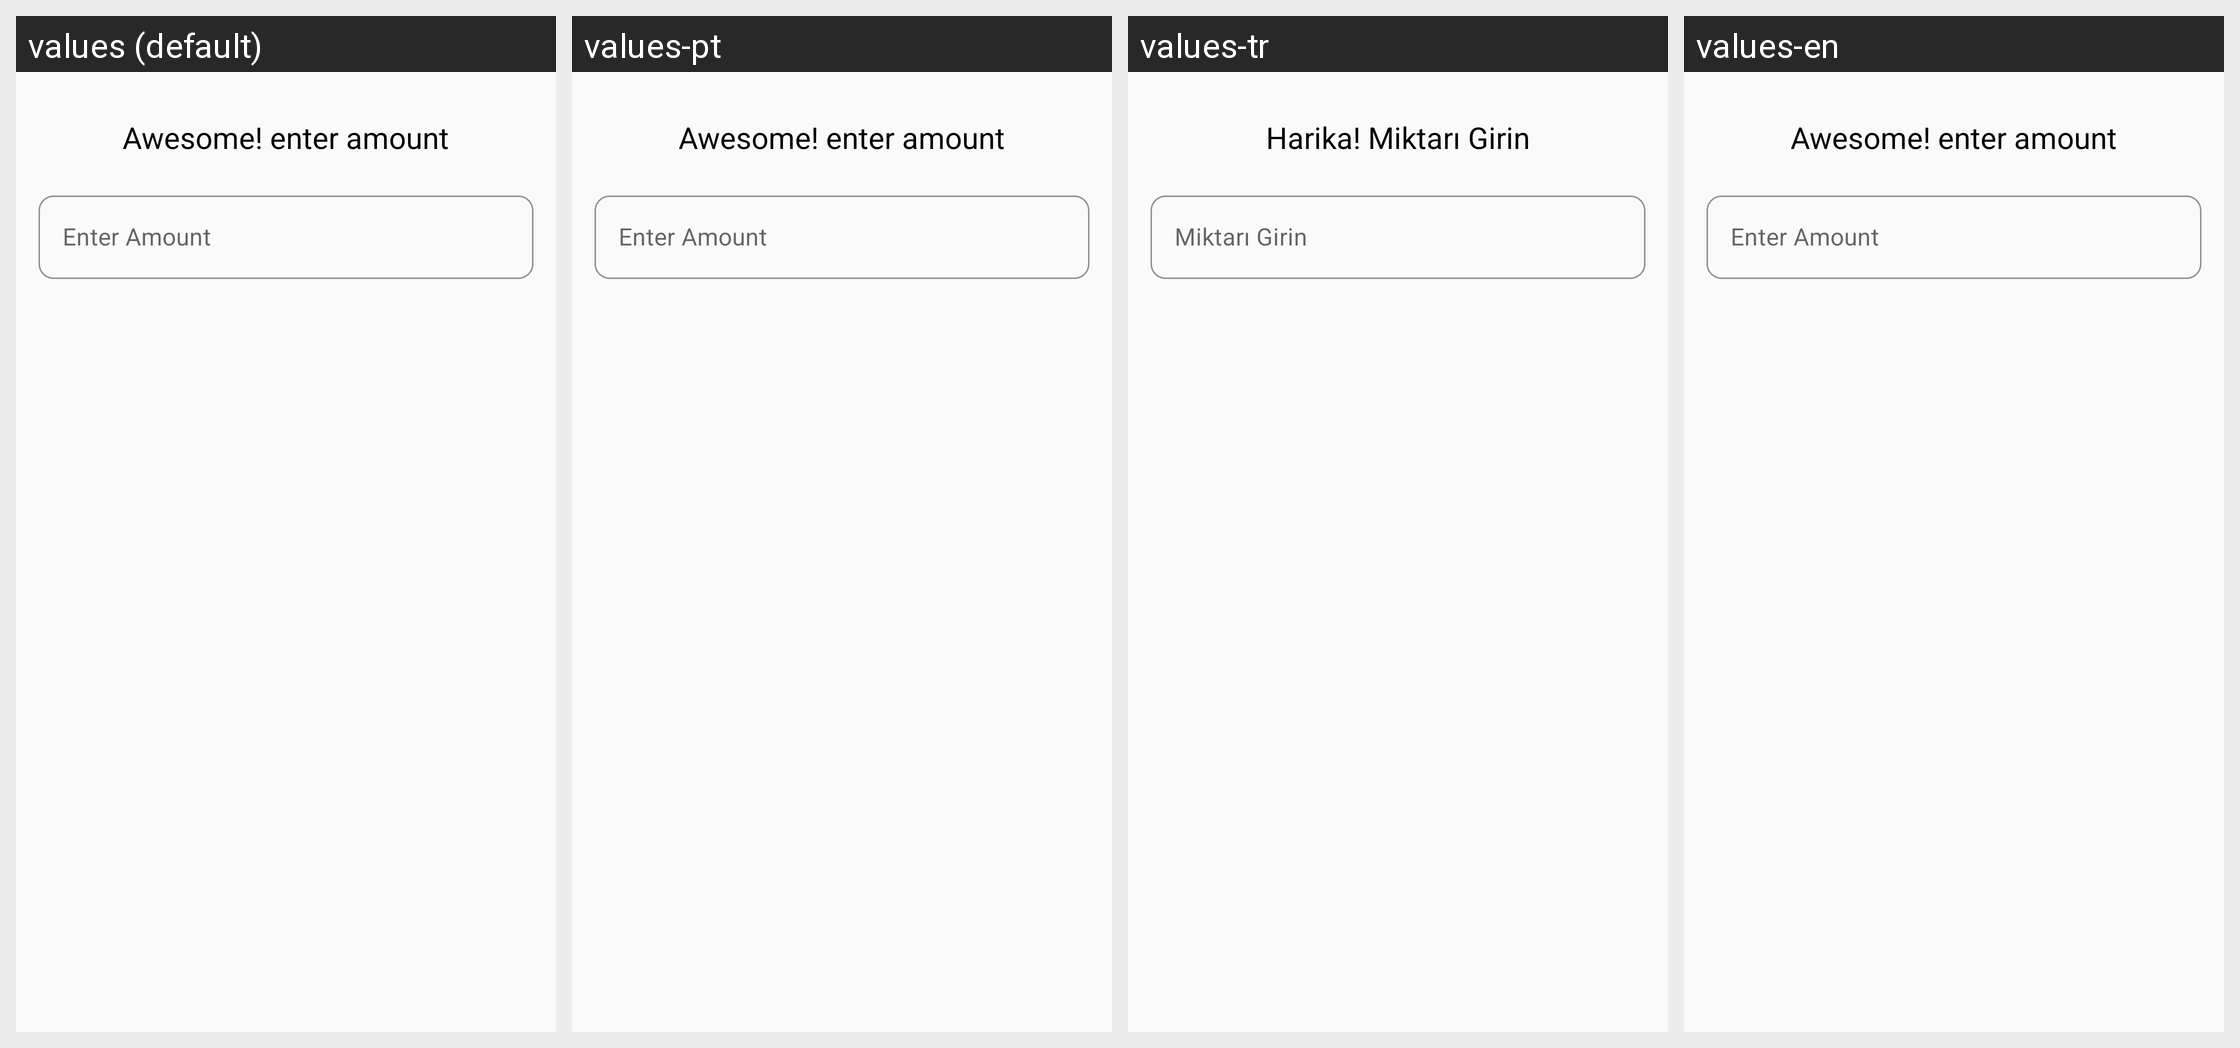

For this localized Android screen grid, give each drawn string resource with its value in every locale shown.
Android screen res/layout/alertdepositlayout.xml rendered under 4 locales, left to right: values (default), values-pt, values-tr, values-en. Device: Nexus 5 (rendered at 1080×1920; each locale shown at half size, 540×960, under a caption strip naming it); theme Theme.Kumbara.
Strings drawn on this screen, with the default value and each locale's value (text and hints the layout hard-codes, and strings that could not be matched under every locale, appear in the picture but are not listed):

awesome_enter_amount
  values: Awesome! enter amount
  values-pt: Awesome! enter amount
  values-tr: Harika! Miktarı Girin
  values-en: Awesome! enter amount

enter_amount
  values: Enter Amount
  values-pt: Enter Amount
  values-tr: Miktarı Girin
  values-en: Enter Amount
